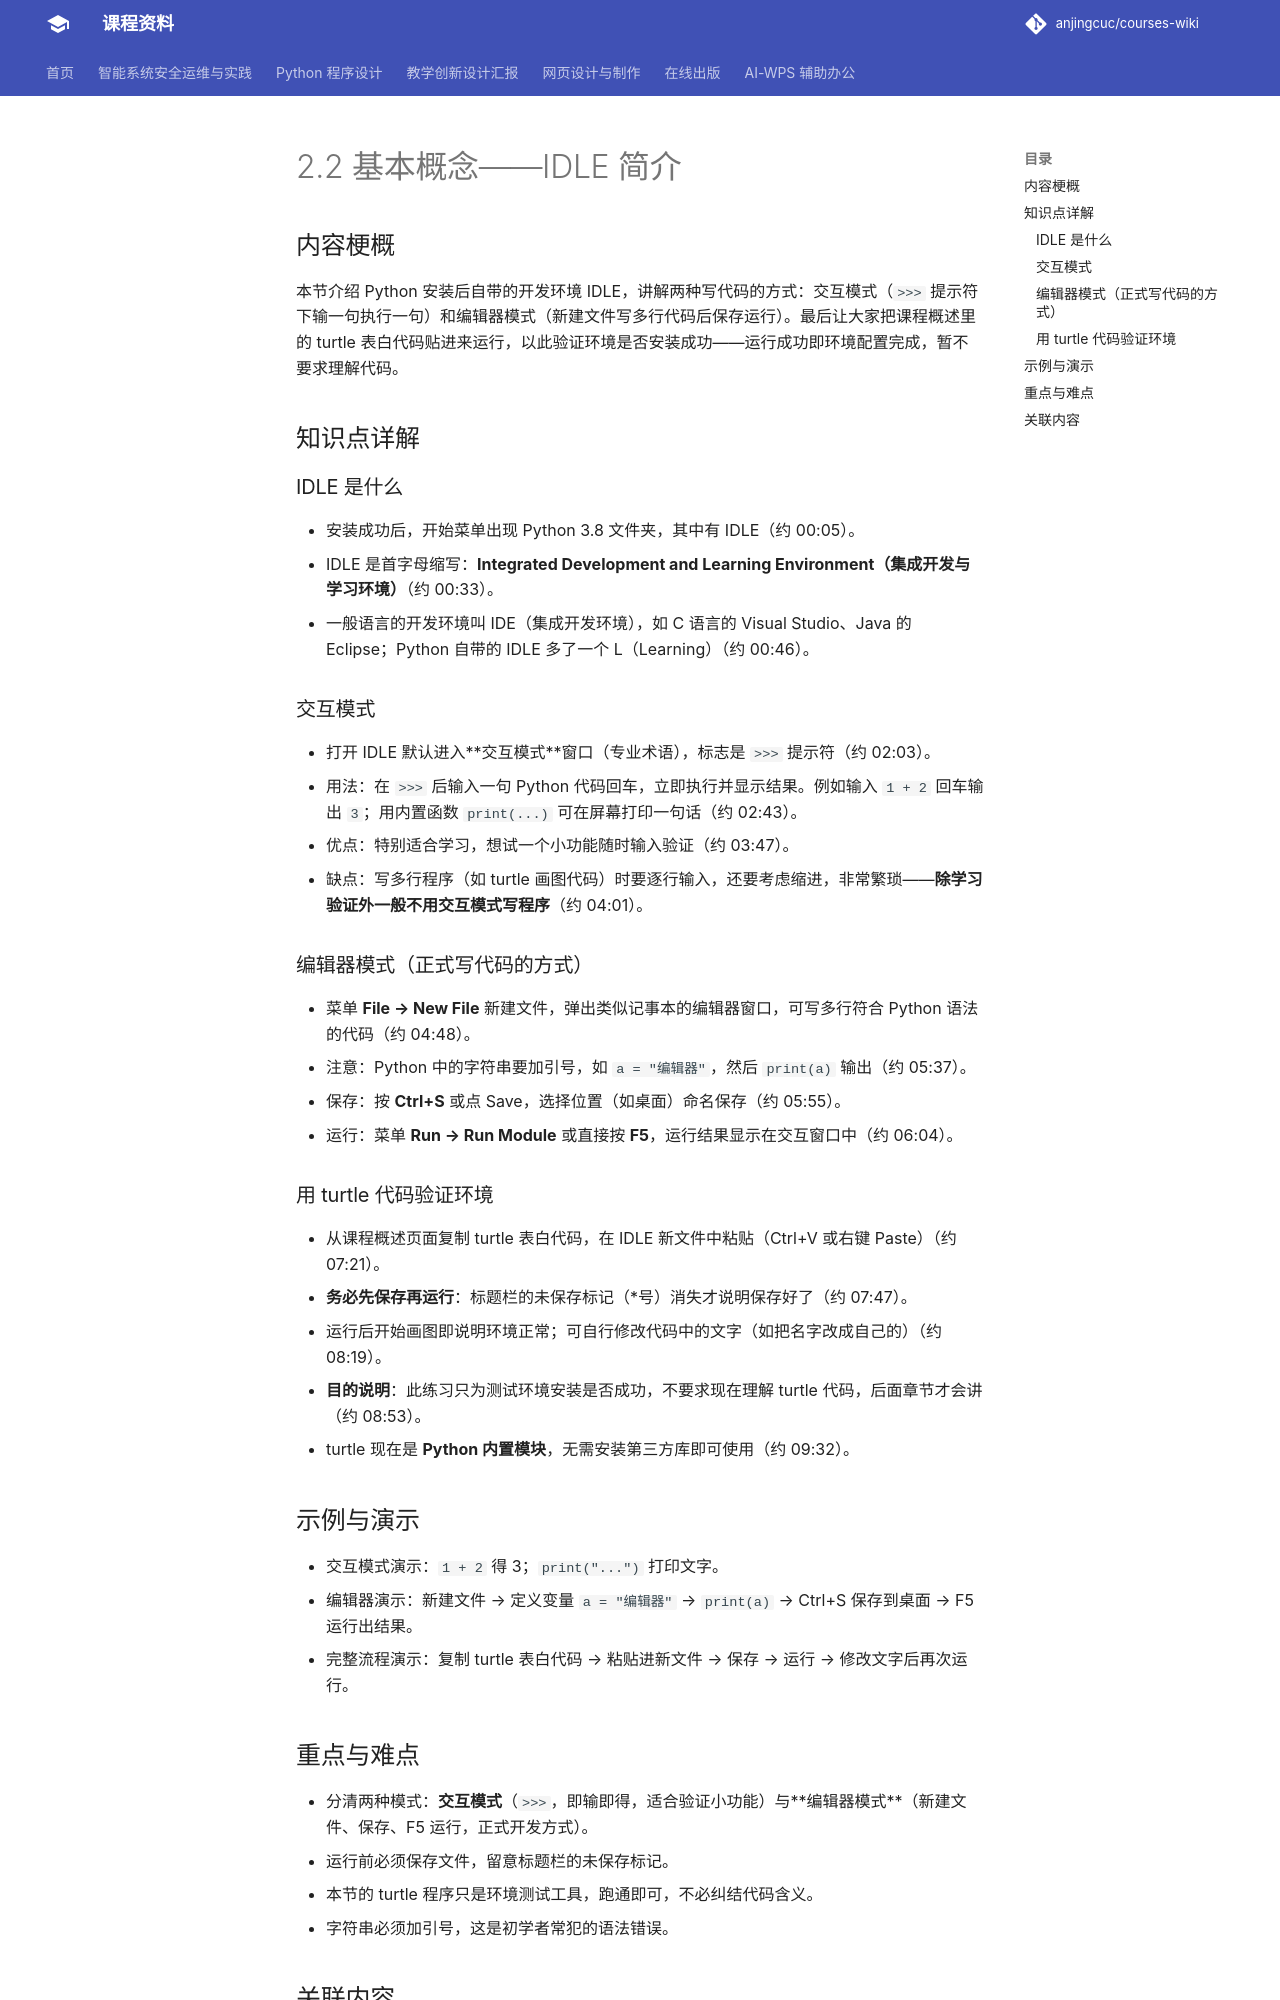

repository: anjingcuc/courses-wiki · page: python/v2/notes/2.2-基本概念-IDLE简介/index.html · generator: mkdocs

# 2.2 基本概念——IDLE 简介

## 内容梗概

本节介绍 Python 安装后自带的开发环境 IDLE，讲解两种写代码的方式：交互模式（`>>>` 提示符下输一句执行一句）和编辑器模式（新建文件写多行代码后保存运行）。最后让大家把课程概述里的 turtle 表白代码贴进来运行，以此验证环境是否安装成功——运行成功即环境配置完成，暂不要求理解代码。

## 知识点详解

### IDLE 是什么

- 安装成功后，开始菜单出现 Python 3.8 文件夹，其中有 IDLE（约 00:05）。
- IDLE 是首字母缩写：**Integrated Development and Learning Environment（集成开发与学习环境）**（约 00:33）。
- 一般语言的开发环境叫 IDE（集成开发环境），如 C 语言的 Visual Studio、Java 的 Eclipse；Python 自带的 IDLE 多了一个 L（Learning）（约 00:46）。

### 交互模式

- 打开 IDLE 默认进入**交互模式**窗口（专业术语），标志是 `>>>` 提示符（约 02:03）。
- 用法：在 `>>>` 后输入一句 Python 代码回车，立即执行并显示结果。例如输入 `1 + 2` 回车输出 `3`；用内置函数 `print(...)` 可在屏幕打印一句话（约 02:43）。
- 优点：特别适合学习，想试一个小功能随时输入验证（约 03:47）。
- 缺点：写多行程序（如 turtle 画图代码）时要逐行输入，还要考虑缩进，非常繁琐——**除学习验证外一般不用交互模式写程序**（约 04:01）。

### 编辑器模式（正式写代码的方式）

- 菜单 **File → New File** 新建文件，弹出类似记事本的编辑器窗口，可写多行符合 Python 语法的代码（约 04:48）。
- 注意：Python 中的字符串要加引号，如 `a = "编辑器"`，然后 `print(a)` 输出（约 05:37）。
- 保存：按 **Ctrl+S** 或点 Save，选择位置（如桌面）命名保存（约 05:55）。
- 运行：菜单 **Run → Run Module** 或直接按 **F5**，运行结果显示在交互窗口中（约 06:04）。

### 用 turtle 代码验证环境

- 从课程概述页面复制 turtle 表白代码，在 IDLE 新文件中粘贴（Ctrl+V 或右键 Paste）（约 07:21）。
- **务必先保存再运行**：标题栏的未保存标记（*号）消失才说明保存好了（约 07:47）。
- 运行后开始画图即说明环境正常；可自行修改代码中的文字（如把名字改成自己的）（约 08:19）。
- **目的说明**：此练习只为测试环境安装是否成功，不要求现在理解 turtle 代码，后面章节才会讲（约 08:53）。
- turtle 现在是 **Python 内置模块**，无需安装第三方库即可使用（约 09:32）。

## 示例与演示

- 交互模式演示：`1 + 2` 得 3；`print("...")` 打印文字。
- 编辑器演示：新建文件 → 定义变量 `a = "编辑器"` → `print(a)` → Ctrl+S 保存到桌面 → F5 运行出结果。
- 完整流程演示：复制 turtle 表白代码 → 粘贴进新文件 → 保存 → 运行 → 修改文字后再次运行。
